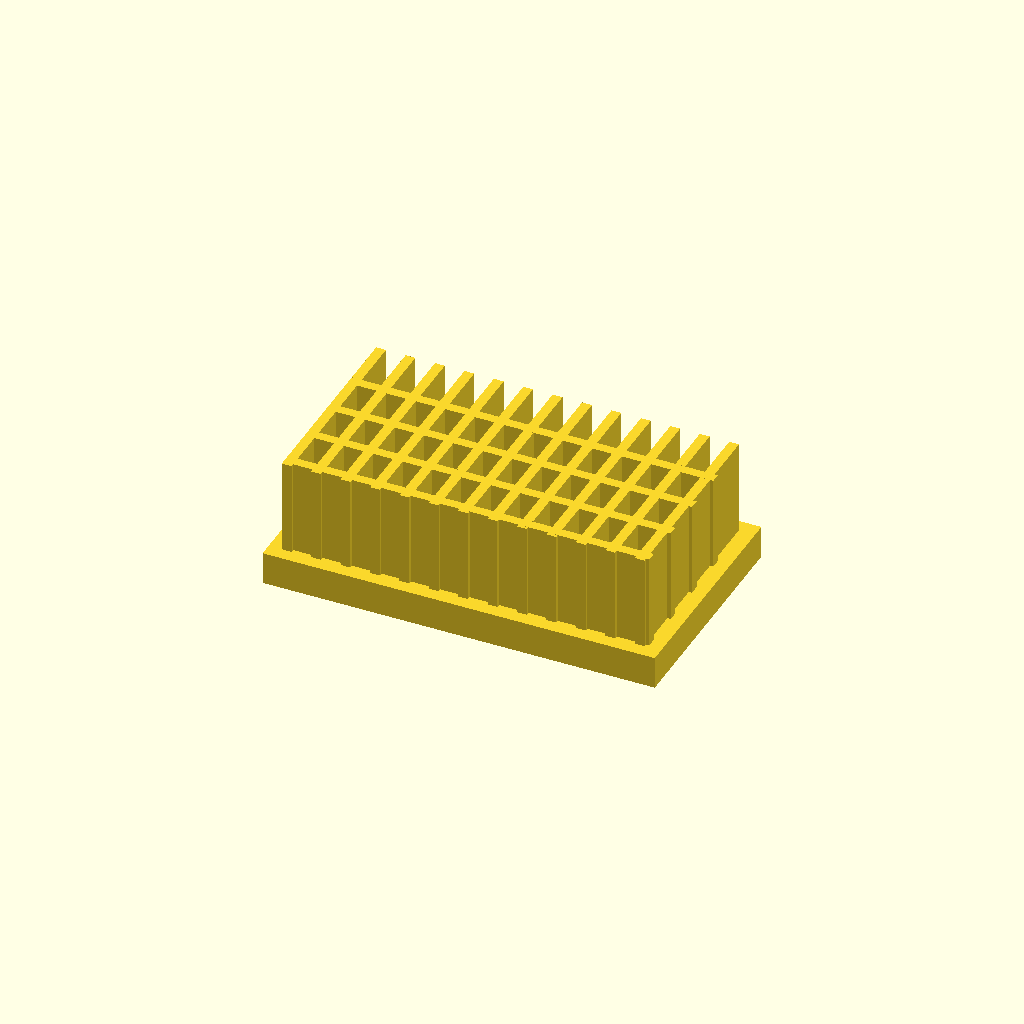
Cell 1 — every parameter at its default value.
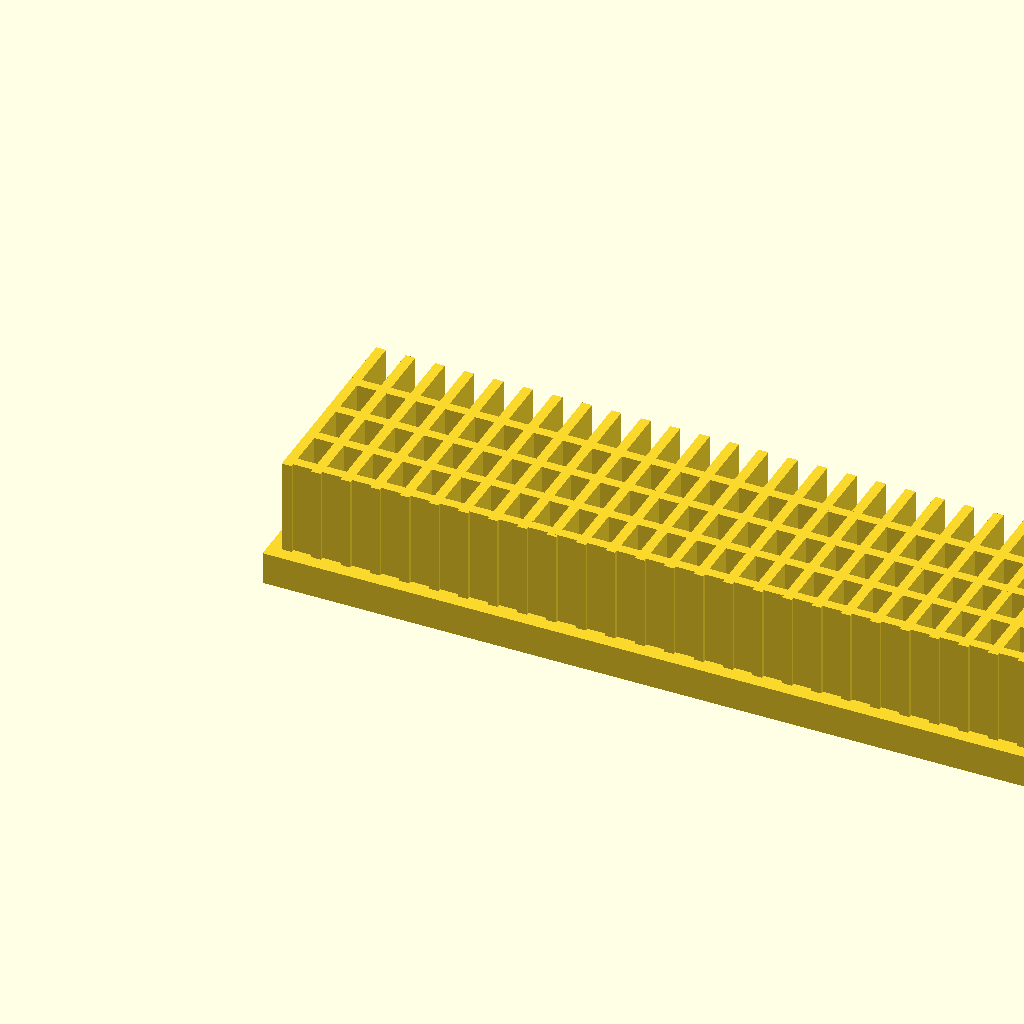
Cell 2: base_l = 240 (everything else at default).
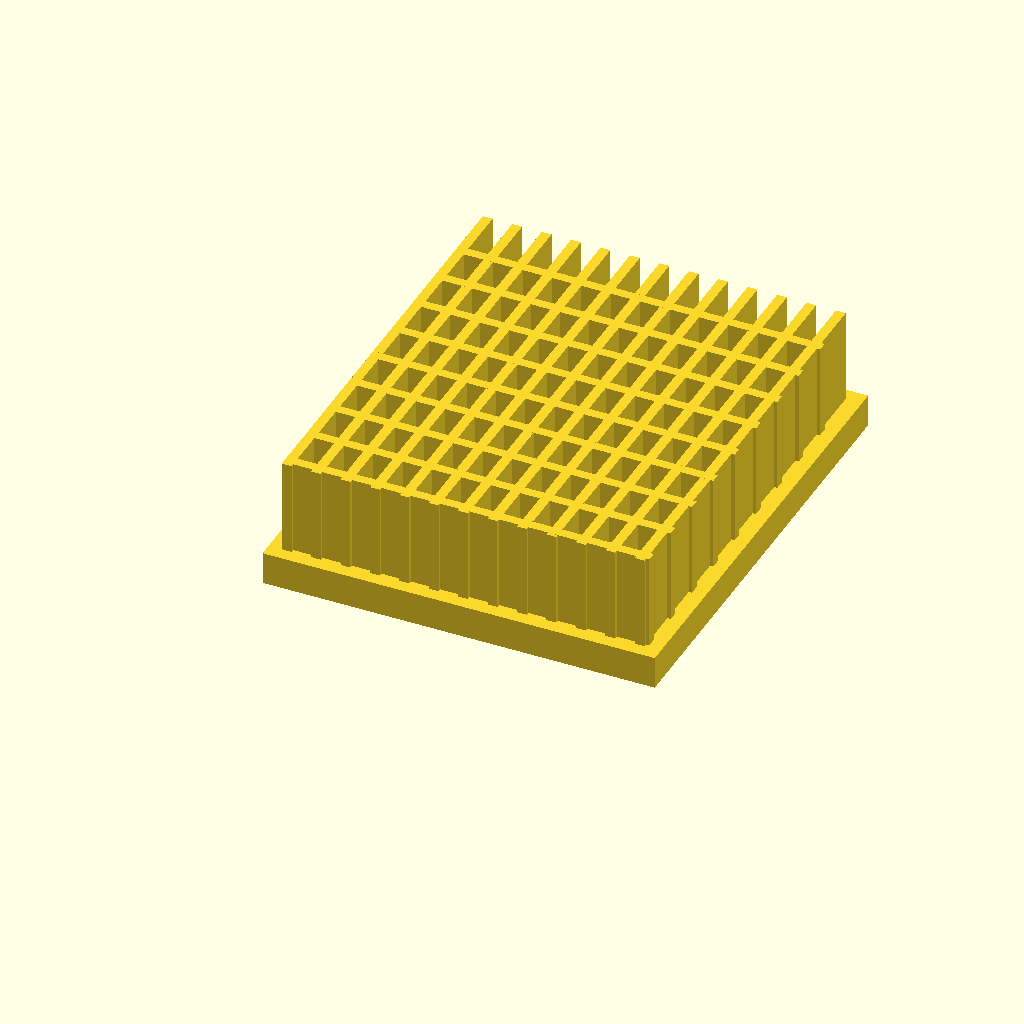
Cell 3: the same model with base_w = 140.
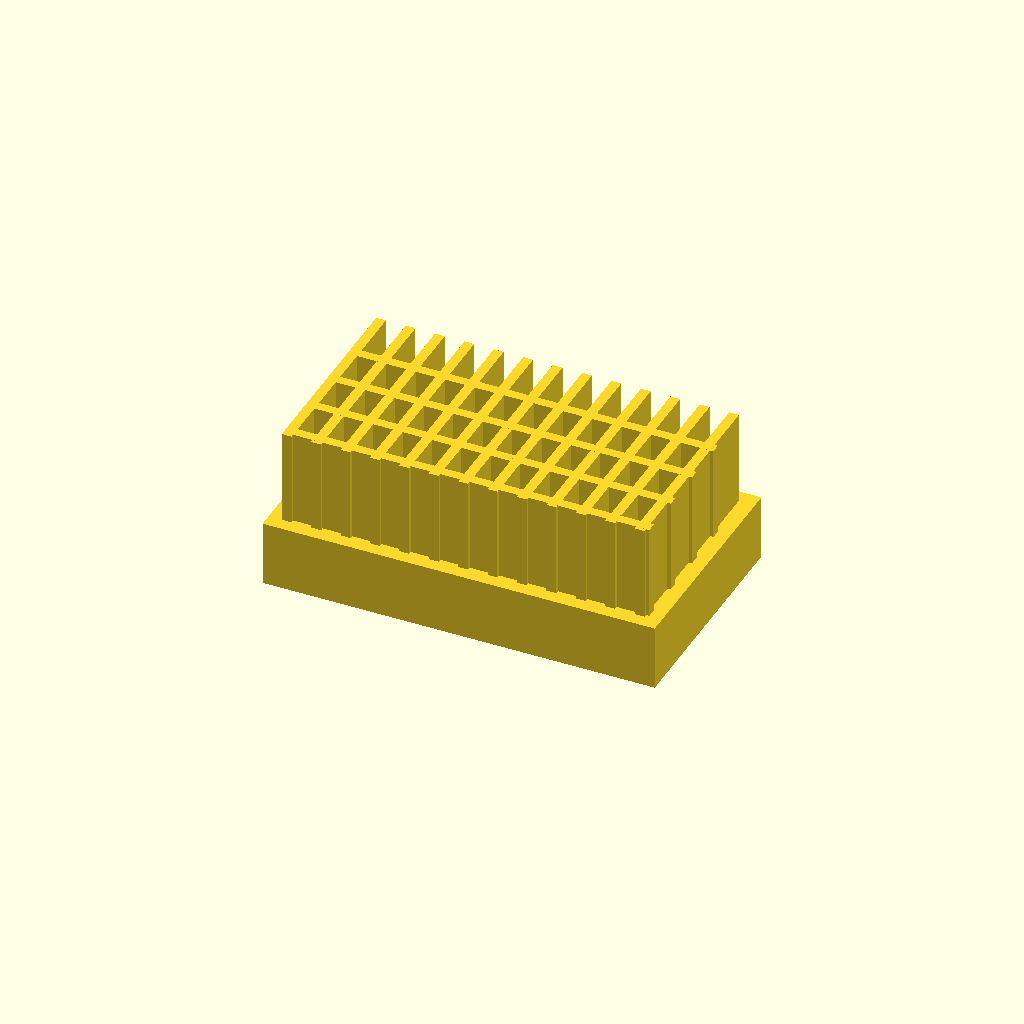
Cell 4: the same model with base_t = 20.
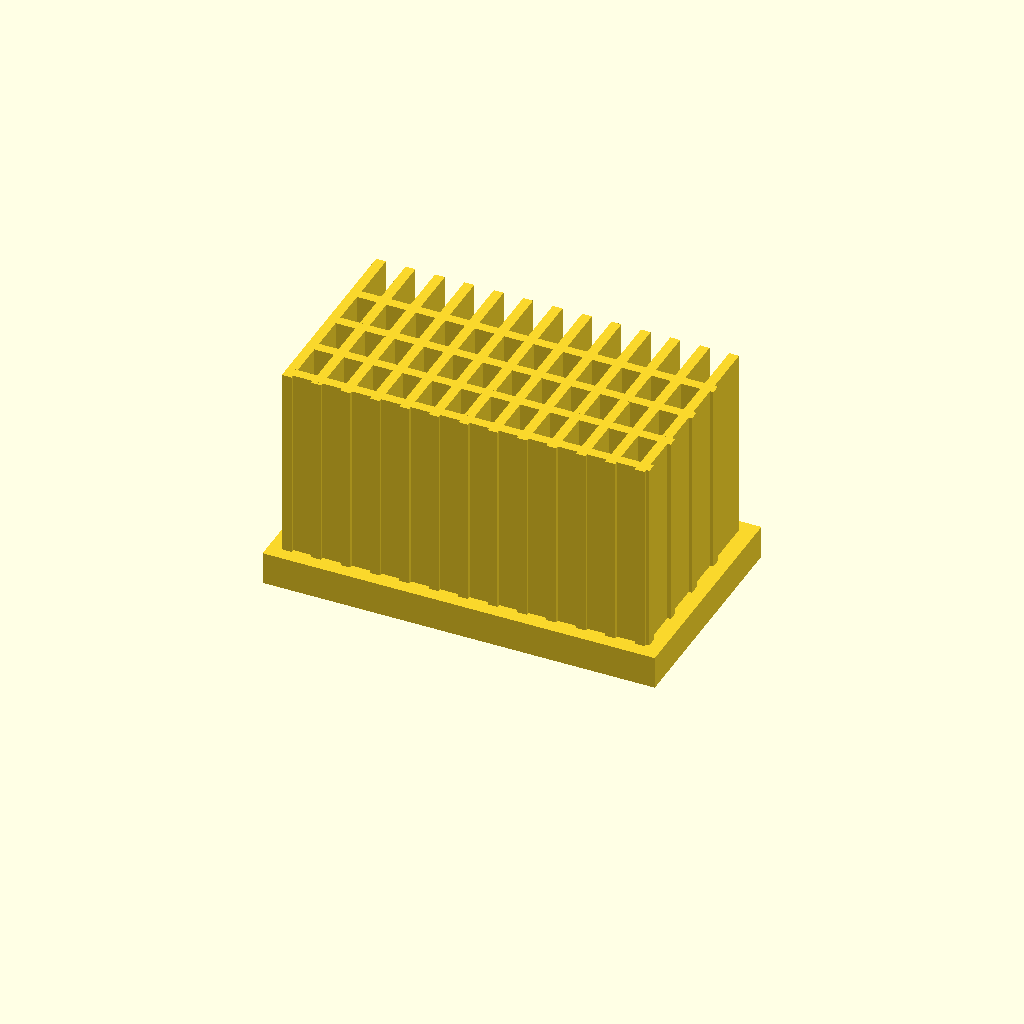
Cell 5: the same model with fin_h = 60.
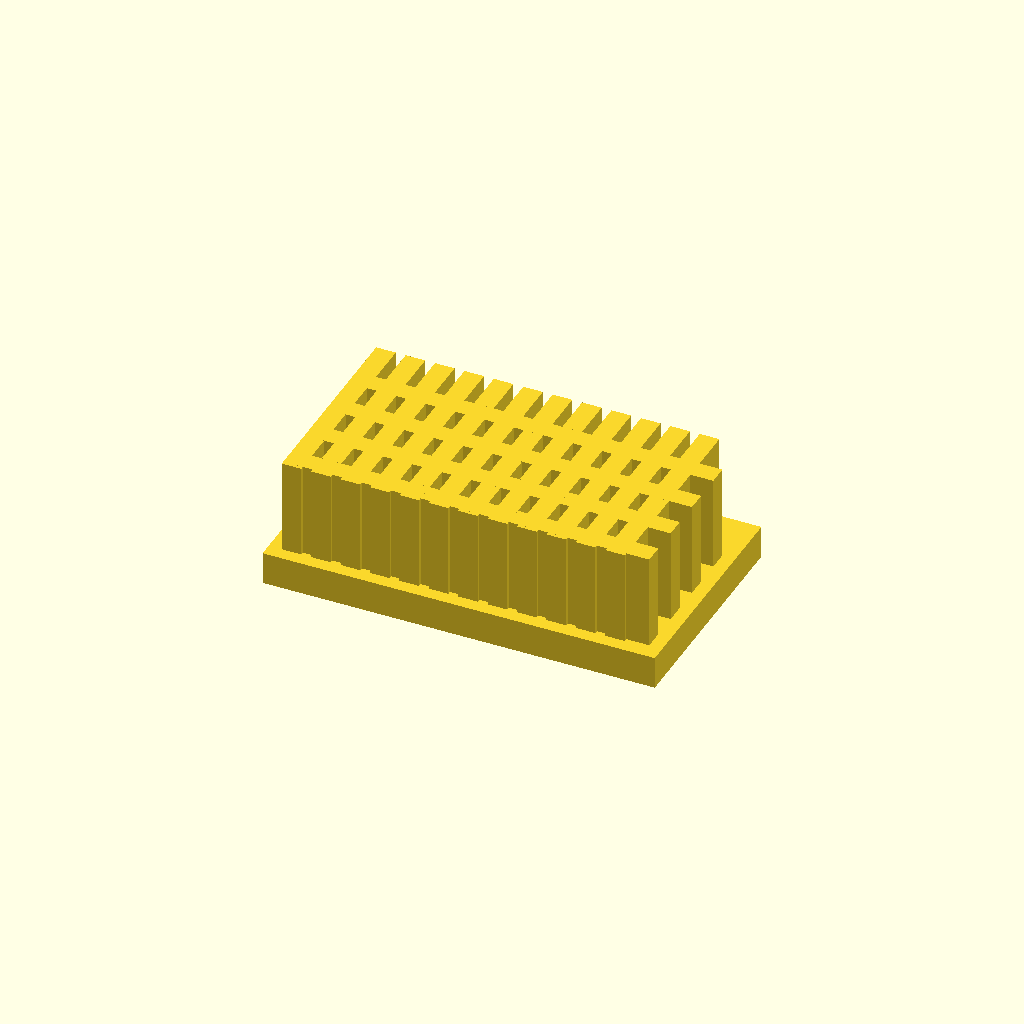
Cell 6: fin_t = 6 (everything else at default).
All cells are drawn from one camera (rotation 55°, 0°, 25°, orthographic, colour scheme Cornfield), so only the parameter changes between them.
The OpenSCAD source (optional_data/data/solid2/heatsink/part_0059.scad):
$fn = 32;

// ----------------------------------------------------------------------
// Heatsink: cross fin block
// ----------------------------------------------------------------------

// --- parameters (mm) ---
base_l = 120;             // base length, X
base_w = 70;              // base width, Y
base_t = 10;              // base plate thickness
fin_h = 30;               // fin height above the base
fin_t = 3;                // fin thickness
edge = 4;                 // margin from the base ends
pitch = 9;                // fin pitch
rib_pitch = 14;           // cross rib pitch

n_fins = floor((base_l - 2 * edge - fin_t) / pitch) + 1;  // fin count
total_h = base_t + fin_h - 1;  // overall height
n_ribs = floor((base_w - 2 * edge) / rib_pitch);  // rib count

union() {
  cube([base_l, base_w, base_t]);
  for (i = [0 : n_fins - 1])
    translate([edge + i * pitch, edge, base_t - 1])
      cube([fin_t, base_w - 2 * edge, fin_h]);
  for (i = [0 : n_ribs - 1])
    translate([edge, edge + 1 + i * rib_pitch, base_t - 1])
      cube([base_l - 2 * edge, fin_t, fin_h]);
}
Customizer parameters (derived from the source; name, type, default, range or options):
base_l: number, default 120
base_w: number, default 70
base_t: number, default 10
fin_h: number, default 30
fin_t: number, default 3
edge: number, default 4
pitch: number, default 9
rib_pitch: number, default 14
